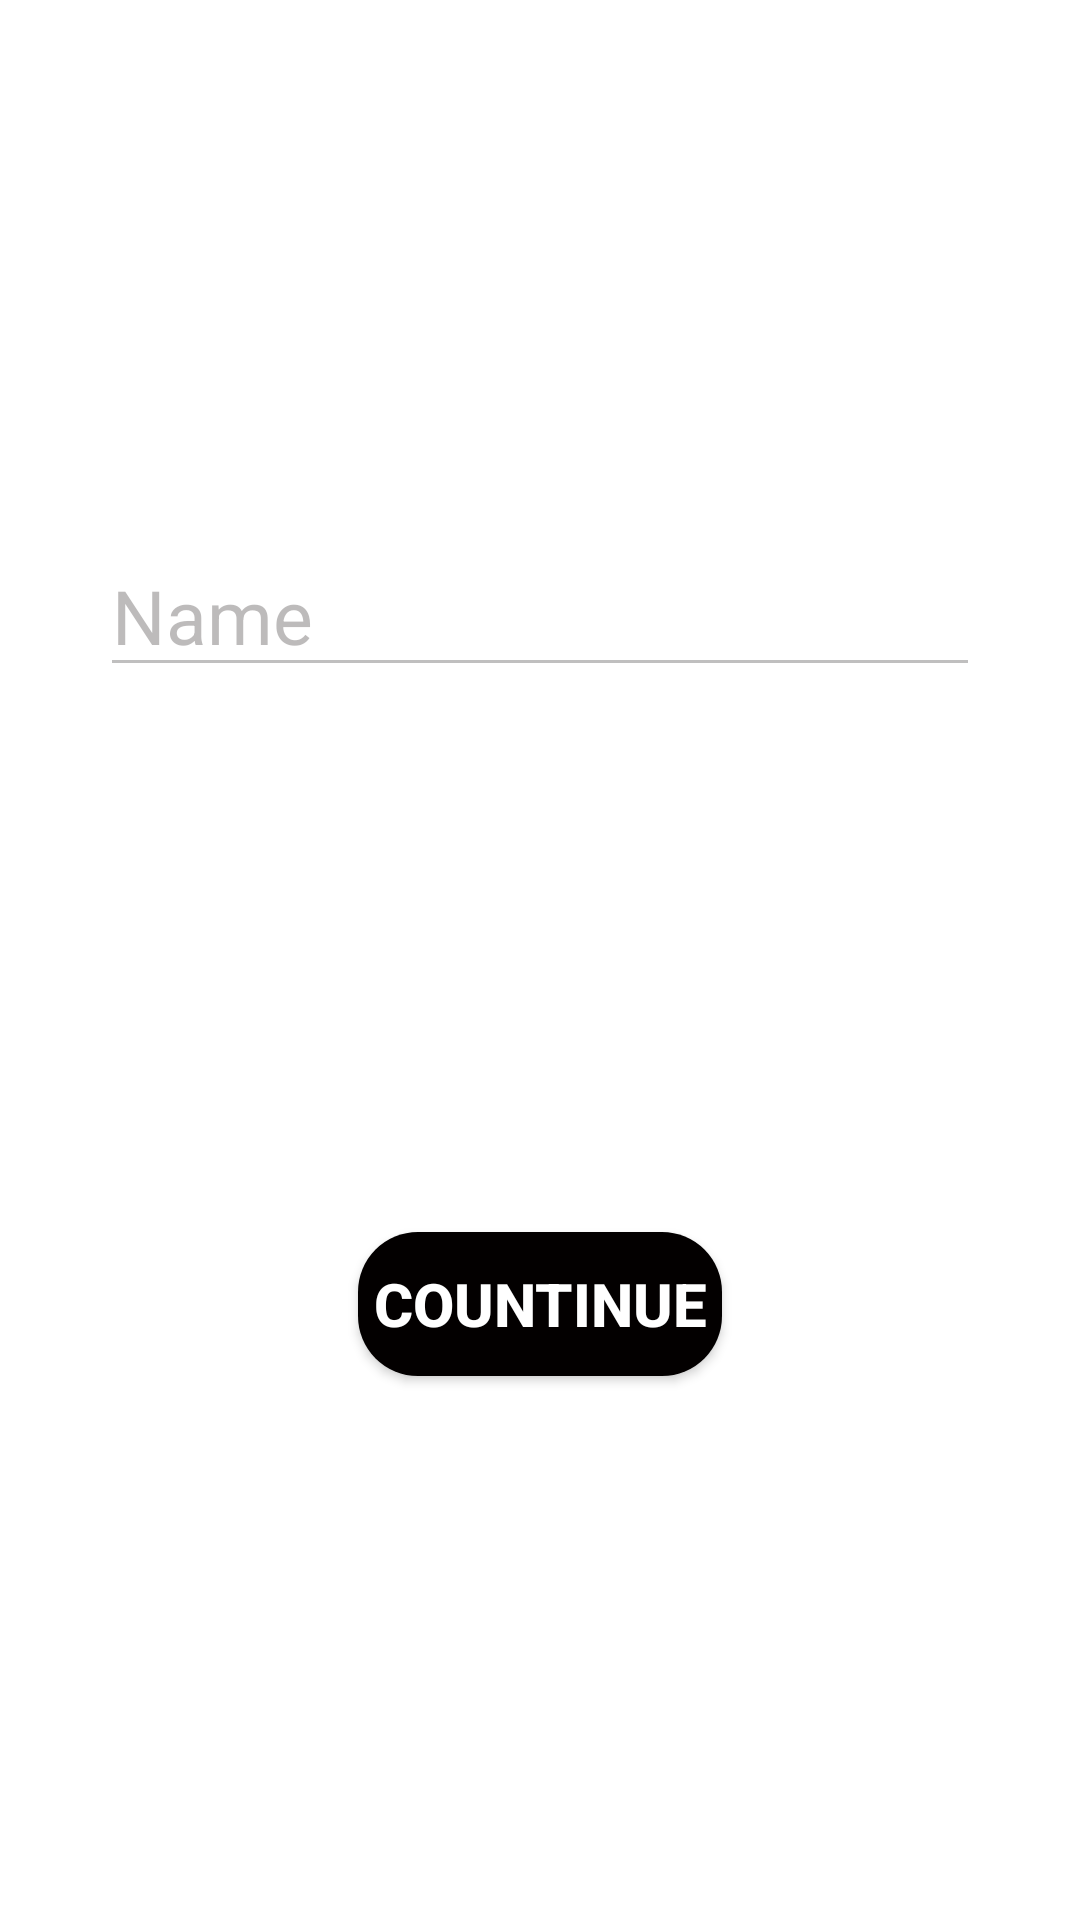

Here is an Android app screen rendered from its layout file. Give the layout XML and the strings, colors and styles it references.
<!-- AndroidManifest.xml: application theme AppTheme -->
<!-- res/layout/activity_main.xml -->
<?xml version="1.0" encoding="utf-8"?>
<androidx.constraintlayout.widget.ConstraintLayout xmlns:android="http://schemas.android.com/apk/res/android"
    xmlns:app="http://schemas.android.com/apk/res-auto"
    xmlns:tools="http://schemas.android.com/tools"
    android:layout_width="match_parent"
    android:layout_height="match_parent"
    android:background="@color/white"
    tools:context=".MainActivity">

    <TextView
        android:id="@+id/textViewStart"
        android:layout_width="wrap_content"
        android:layout_height="wrap_content"
        android:fontFamily="@font/font3"
        android:lineSpacingMultiplier="1.05"


        android:paddingHorizontal="25dp"
        android:textColor="@android:color/black"
        android:textSize="85sp"

        android:textStyle="bold"
        app:layout_constraintLeft_toLeftOf="parent"
        app:layout_constraintRight_toRightOf="parent"
        app:layout_constraintTop_toTopOf="parent" />

    <EditText
        android:id="@+id/editTextName"
        android:layout_width="wrap_content"
        android:layout_height="wrap_content"
        android:layout_marginTop="65dp"
        android:backgroundTint="#40030000"
        android:ems="10"
        android:hint="Name"
        android:inputType="textPersonName"
        android:textColor="@color/black"
        android:textColorHint="#65585454"
        android:textSize="25sp"
        app:layout_constraintEnd_toEndOf="parent"
        app:layout_constraintStart_toStartOf="parent"
        app:layout_constraintTop_toBottomOf="@+id/textViewStart" />

    <Button
        android:id="@+id/button"
        style="@style/ButtonStyle"
        android:layout_width="wrap_content"
        android:layout_height="wrap_content"
        android:padding="5dp"
        android:onClick="continueWithName"
        android:text="Countinue"
        android:textColor="@color/white"
        android:textSize="20dp"
        android:textStyle="bold"
        android:typeface="normal"

        app:layout_constraintBottom_toBottomOf="parent"
        app:layout_constraintEnd_toEndOf="parent"
        app:layout_constraintStart_toStartOf="parent"
        app:layout_constraintTop_toBottomOf="@+id/editTextName" />

</androidx.constraintlayout.widget.ConstraintLayout>
<!-- resources referenced by this layout -->
<resources>
  <color name="black">#030000</color>
  <color name="white">#ffffff</color>
  <style name="ButtonStyle">
          <item name="android:background">@drawable/button_style</item>
      </style>
  <style name="AppTheme" parent="Theme.AppCompat.Light.NoActionBar">
          
          <item name="colorPrimary">@color/colorPrimary</item>
          <item name="colorAccent">@color/black</item>
          <item name="android:colorPrimaryDark">@color/colorForBar</item>
      </style>
  <!-- drawable button_style (drawable) -->
  <?xml version="1.0" encoding="utf-8"?>
  <shape xmlns:android="http://schemas.android.com/apk/res/android" android:shape="rectangle">
      <solid android:color="@color/black" />
      <corners
          android:bottomRightRadius="20dp"
          android:topRightRadius="20dp"
          android:topLeftRadius="20dp"
          android:bottomLeftRadius="20dp"/>
  </shape>
  <color name="colorPrimary">#008577</color>
</resources>
